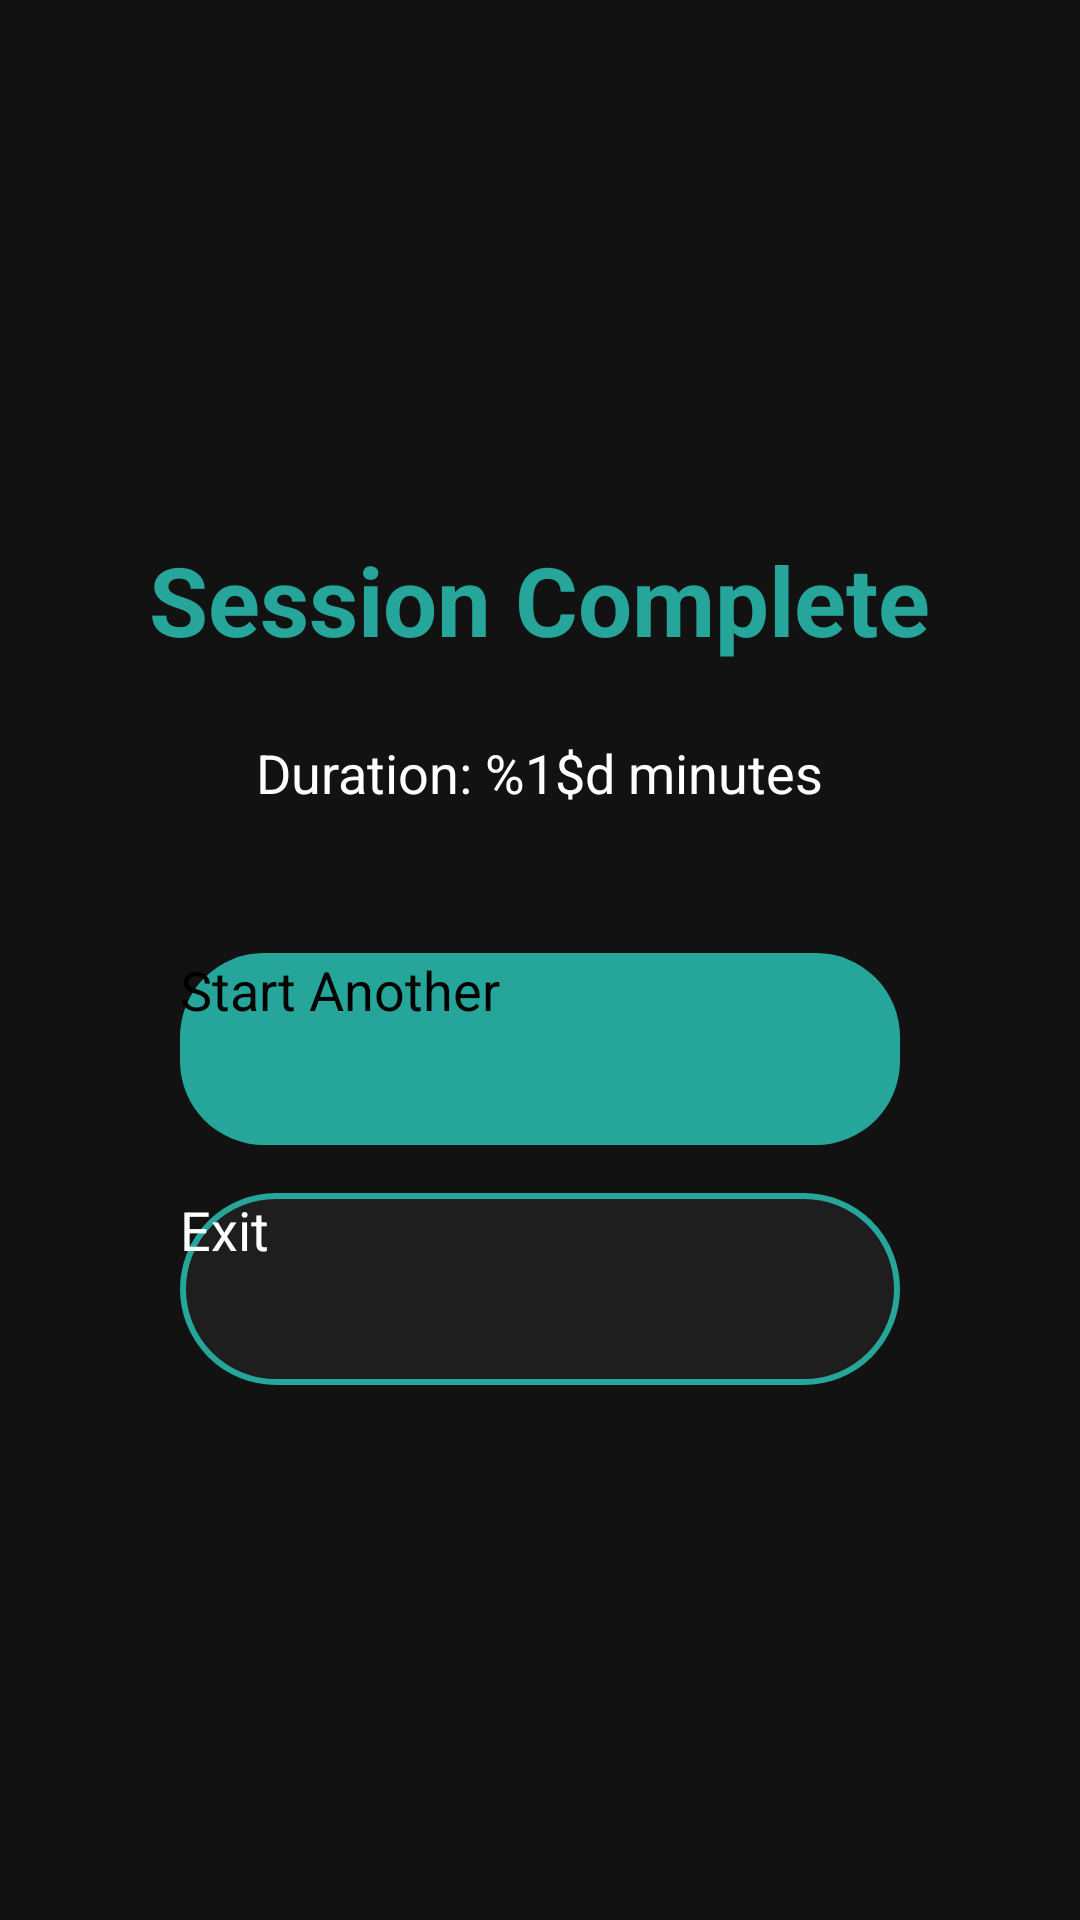

This screen was rendered from an Android layout file. Write that file and the resources it references.
<!-- AndroidManifest.xml: application theme Theme.GammaSync -->
<!-- res/layout/view_session_complete.xml -->
<?xml version="1.0" encoding="utf-8"?>
<LinearLayout xmlns:android="http://schemas.android.com/apk/res/android"
    android:layout_width="match_parent"
    android:layout_height="match_parent"
    android:orientation="vertical"
    android:gravity="center"
    android:background="#121212"
    android:padding="32dp">

    <TextView
        android:layout_width="wrap_content"
        android:layout_height="wrap_content"
        android:text="@string/session_complete"
        android:textSize="32sp"
        android:textColor="#26A69A"
        android:textStyle="bold"
        android:layout_marginBottom="24dp" />

    <TextView
        android:id="@+id/durationSummary"
        android:layout_width="wrap_content"
        android:layout_height="wrap_content"
        android:text="@string/session_duration_format"
        android:textSize="18sp"
        android:textColor="#FFFFFF"
        android:layout_marginBottom="48dp" />

    <Button
        android:id="@+id/startAnotherButton"
        android:layout_width="240dp"
        android:layout_height="64dp"
        android:text="@string/start_another"
        android:textSize="18sp"
        android:textAllCaps="false"
        android:textColor="#000000"
        android:background="@drawable/primary_button_background"
        android:layout_marginBottom="16dp" />

    <Button
        android:id="@+id/exitButton"
        android:layout_width="240dp"
        android:layout_height="64dp"
        android:text="@string/exit"
        android:textSize="18sp"
        android:textAllCaps="false"
        android:textColor="#FFFFFF"
        android:background="@drawable/hold_button_background" />

</LinearLayout>
<!-- resources referenced by this layout -->
<resources>
  <!-- drawable hold_button_background (drawable) -->
  <?xml version="1.0" encoding="utf-8"?>
  <shape xmlns:android="http://schemas.android.com/apk/res/android"
      android:shape="rectangle">
      <solid android:color="#1E1E1E" />
      <corners android:radius="36dp" />
      <stroke
          android:width="2dp"
          android:color="#26A69A" />
  </shape>
  <!-- drawable primary_button_background (drawable) -->
  <?xml version="1.0" encoding="utf-8"?>
  <shape xmlns:android="http://schemas.android.com/apk/res/android"
      android:shape="rectangle">
      
      <solid android:color="#26A69A" />
      <corners android:radius="28dp" />
  </shape>
  <string name="exit">Exit</string>
  <string name="session_complete">Session Complete</string>
  <string name="session_duration_format">Duration: %1$d minutes</string>
  <string name="start_another">Start Another</string>
</resources>
